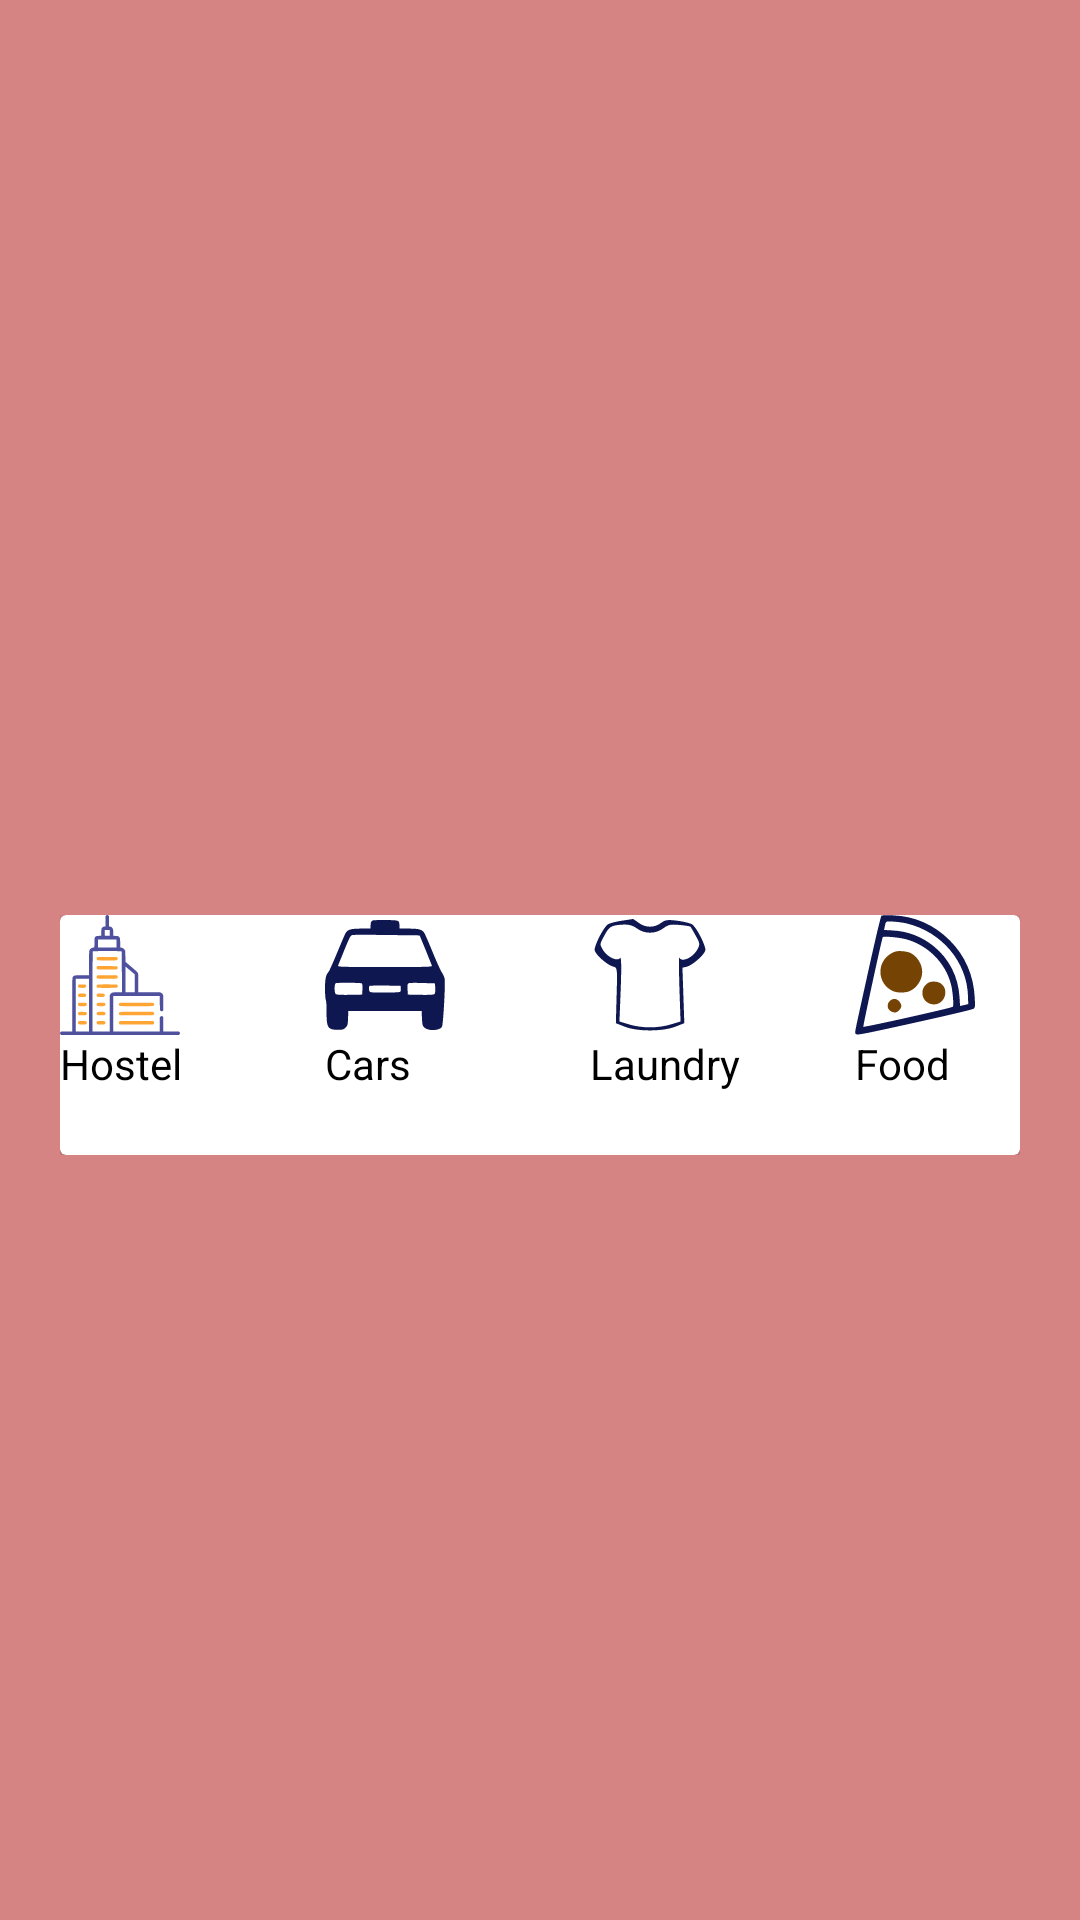

Reconstruct the res/layout file that produces this screen, plus the resources it refers to.
<!-- AndroidManifest.xml: application theme Theme.RoomMate -->
<!-- res/layout/activity_trams.xml -->
<?xml version="1.0" encoding="utf-8"?>
<androidx.constraintlayout.motion.widget.MotionLayout xmlns:android="http://schemas.android.com/apk/res/android"
    xmlns:app="http://schemas.android.com/apk/res-auto"
    xmlns:tools="http://schemas.android.com/tools"
    android:layout_width="match_parent"
    android:layout_height="match_parent"
    android:background="#D68383"
    app:applyMotionScene="true"
    app:layoutDescription="@xml/activity_trams_scene"
    tools:context=".trams">


    <RelativeLayout
        android:id="@+id/relativeLayout"
        android:layout_width="match_parent"
        android:layout_height="100dp"
        android:layout_marginStart="10dp"
        android:layout_marginTop="100dp"
        android:layout_marginEnd="10dp"
        android:layout_marginBottom="50dp"
        android:background="@drawable/cardview"
        android:padding="10dp"
        app:layout_constraintBottom_toBottomOf="parent"
        app:layout_constraintEnd_toEndOf="parent"
        app:layout_constraintStart_toStartOf="parent"
        app:layout_constraintTop_toTopOf="parent">

        <androidx.cardview.widget.CardView
            android:layout_width="match_parent"
            android:layout_height="match_parent">

            <LinearLayout
                android:layout_width="match_parent"
                android:layout_height="match_parent">

                <LinearLayout
                    android:layout_width="match_parent"
                    android:layout_height="match_parent"
                    android:layout_weight="25"
                    android:orientation="vertical">

                    <ImageView

                        android:layout_width="40dp"
                        android:layout_height="40dp"
                        android:src="@drawable/ic_city" />

                    <TextView
                        android:layout_width="wrap_content"
                        android:layout_height="wrap_content"
                        android:layout_marginTop="0dp"

                        android:text="Hostel"
                        android:textAlignment="center"
                        android:textColor="@color/black" />

                </LinearLayout>

                <LinearLayout
                    android:layout_width="match_parent"
                    android:layout_height="match_parent"
                    android:layout_weight="25"
                    android:orientation="vertical">

                    <ImageView

                        android:layout_width="40dp"
                        android:layout_height="40dp"
                        android:src="@drawable/ic_car" />

                    <TextView
                        android:layout_width="wrap_content"
                        android:layout_height="wrap_content"
                        android:layout_marginTop="0dp"
                        android:text="Cars"
                        android:textAlignment="center"
                        android:textColor="@color/black" />

                </LinearLayout>

                <LinearLayout
                    android:layout_width="match_parent"
                    android:layout_height="match_parent"
                    android:layout_weight="25"
                    android:orientation="vertical">

                    <ImageView
                        android:layout_width="40dp"
                        android:layout_height="40dp"
                        android:src="@drawable/ic_shirt" />

                    <TextView
                        android:layout_width="wrap_content"
                        android:layout_height="wrap_content"
                        android:layout_marginTop="0dp"
                        android:text="Laundry"
                        android:textAlignment="center"
                        android:textColor="@color/black" />

                </LinearLayout>

                <LinearLayout
                    android:layout_width="wrap_content"
                    android:layout_height="wrap_content"
                    android:layout_marginRight="15dp"
                    android:orientation="vertical">

                    <ImageView

                        android:layout_width="40dp"
                        android:layout_height="40dp"
                        android:src="@drawable/ic_food" />

                    <TextView
                        android:layout_width="wrap_content"
                        android:layout_height="wrap_content"
                        android:layout_marginTop="0dp"
                        android:text="Food"
                        android:textAlignment="center"
                        android:textColor="@color/black" />

                </LinearLayout>

            </LinearLayout>


        </androidx.cardview.widget.CardView>


    </RelativeLayout>
</androidx.constraintlayout.motion.widget.MotionLayout>
<!-- resources referenced by this layout -->
<resources>
  <!-- drawable ic_car (drawable-v24) -->
  <vector xmlns:android="http://schemas.android.com/apk/res/android"
      android:width="150dp"
      android:height="150dp"
      android:viewportWidth="150"
      android:viewportHeight="150">
    <path
        android:pathData="M60,6.7c-2.3,0.9 -3,2.4 -3,6.5l0,3.8 -11.5,-0c-13.4,-0 -17.5,1.2 -20,6 -0.9,1.8 -5.7,13 -10.6,24.8 -4.9,11.9 -9.6,22.3 -10.4,23.2 -3.4,3.8 -4.5,8.8 -4.5,20.9 0,6.6 0.5,13.2 1.1,14.8 0.6,1.5 1,8.1 0.9,14.5 -0.2,19.6 1.5,22.3 14.1,22.3 6.2,-0 7.2,-0.3 9.6,-2.8 2.6,-2.5 2.8,-3.5 3.1,-11.7l0.4,-9 45.8,-0 45.8,-0 0.4,9c0.4,8 0.7,9.4 2.9,11.6 4.7,4.7 19.3,4.1 22.1,-0.9 1.6,-2.9 4.5,-54.3 3.3,-60.3 -0.3,-1.7 -1.8,-5.1 -3.4,-7.5 -1.6,-2.4 -6.6,-13.4 -11.1,-24.4 -4.5,-11 -9.1,-21.7 -10.2,-23.8 -2.8,-5.5 -6.4,-6.7 -20.3,-6.7l-11.5,-0 0,-3.8c0,-6.6 -0.3,-6.7 -16.7,-6.9 -8.1,-0 -15.5,0.1 -16.3,0.4zM125.7,43.5c4,9.9 7.5,18.8 7.9,19.7 0.5,1.7 -2.7,1.8 -58.6,1.8 -55.9,-0 -59.1,-0.1 -58.6,-1.8 0.3,-0.9 3.9,-9.8 7.9,-19.7 6.9,-16.7 7.6,-18 10.2,-18.5 1.6,-0.3 21.1,-0.3 43.3,-0l40.5,0.5 7.4,18zM45.7,85.4c1,0.4 1.3,2.3 1.1,7.3l-0.3,6.8 -15.9,0.3c-10.8,0.2 -16.3,-0.1 -17.2,-0.9 -1.9,-1.6 -1.9,-12.5 0,-13.6 1.6,-0.9 30,-0.7 32.3,0.1zM137.8,91.6c0.2,4.3 -0.1,6.4 -1.1,7.3 -1,0.8 -6.2,1.1 -17.3,0.9l-15.9,-0.3 -0.3,-6.8c-0.3,-5.9 -0.1,-6.8 1.7,-7.5 1.1,-0.4 8.8,-0.5 17.3,-0.2l15.3,0.5 0.3,6.1zM94.8,91.9c0.2,2 -0.2,3.7 -1,4.2 -0.7,0.5 -9.5,0.9 -19.4,0.9 -15.7,-0 -18.3,-0.2 -18.8,-1.6 -0.8,-2.1 -0.8,-5.9 0.1,-6.8 0.4,-0.3 9.3,-0.5 19.7,-0.4l19.1,0.3 0.3,3.4z"
        android:fillColor="#0F1750"
        android:strokeColor="#00000000"/>
  </vector>
  <!-- drawable ic_shirt (drawable-v24) -->
  <vector xmlns:android="http://schemas.android.com/apk/res/android"
      android:width="64dp"
      android:height="64dp"
      android:viewportWidth="64"
      android:viewportHeight="64">
    <path
        android:pathData="M16.6,3.1c-3.2,0.5 -6.4,1.4 -7.2,2 -2.6,2.1 -7.5,12 -6.9,13.9 0.8,2.5 6.9,7.8 9.8,8.5 2.3,0.6 2.3,0.7 1.9,15.4l-0.4,14.8 4.8,1.9c6.7,2.6 20.1,2.6 26.8,-0l4.9,-1.9 -0.5,-14.8 -0.5,-14.8 2.3,-0.5c3,-0.8 9.1,-6.1 9.9,-8.6 0.6,-1.9 -4.3,-11.8 -6.9,-13.9 -0.7,-0.6 -4.2,-1.5 -7.7,-2 -5.6,-0.7 -6.7,-0.6 -9.1,1.2 -3.6,2.6 -8.1,2.6 -11.8,-0.1 -1.6,-1.2 -3,-2.1 -3.2,-2.1 -0.2,0.1 -2.9,0.5 -6.2,1zM25.1,7.2c4,3 9.8,3 14,-0.1 2.6,-2 3.9,-2.2 8.6,-1.8 3,0.3 5.6,0.7 5.8,0.9 0.2,0.1 1.5,2.3 2.8,4.7 2.3,4 2.4,4.7 1.2,7.1 -2.4,4.7 -8.6,7.6 -9.9,4.7 -0.2,-0.6 -0.2,6.7 0.1,16.5l0.6,17.6 -5.3,1.6c-6.8,2 -15.2,2 -22,-0l-5.3,-1.6 0.7,-17.6c0.4,-11 0.3,-17.2 -0.3,-16.3 -1.4,2.1 -6.9,-0.4 -9.2,-4.3 -1.8,-3 -1.8,-3 0.8,-7.7 2.6,-4.9 3.7,-5.5 10.6,-5.8 2.5,-0.1 4.8,0.6 6.8,2.1z"
        android:fillColor="#0F1750"
        android:strokeColor="#00000000"/>
  </vector>
  <style name="Theme.RoomMate" parent="Theme.MaterialComponents.DayNight.NoActionBar">
          
          <item name="colorPrimary">@color/purple_500</item>
          <item name="colorPrimaryVariant">@color/purple_700</item>
          <item name="colorOnPrimary">@color/white</item>
          
          <item name="colorSecondary">@color/teal_200</item>
          <item name="colorSecondaryVariant">@color/teal_700</item>
          <item name="colorOnSecondary">@color/black</item>
          
          <item name="android:statusBarColor" tools:targetApi="l">?attr/colorPrimaryVariant</item>
          
      </style>
  <!-- not gathered from this repository: default colours our renderer supplied (Android Studio template values) -->
  <color name="purple_500">#FF6200EE</color>
  <color name="purple_700">#FF3700B3</color>
  <color name="teal_200">#FF03DAC5</color>
  <color name="teal_700">#FF018786</color>
  <color name="black">#FF000000</color>
  <color name="white">#FFFFFFFF</color>
</resources>
